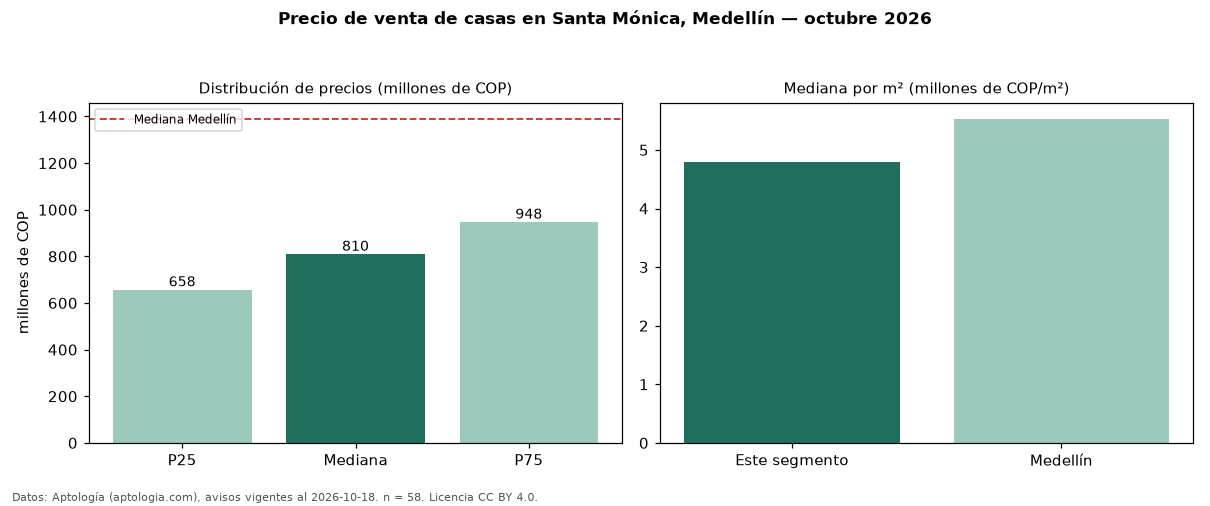

The file beside this chart, header and first rows:
seccion, metrica, valor, moneda, n
precio, p25, 657500000, COP, 58
precio, mediana, 810000000, COP, 58
precio, p75, 947500000, COP, 58
precio, minimo, 365000000, COP, 58
precio, maximo, 1700000000, COP, 58
m2, mediana_precio_m2, 4796932, COP, 58
m2, area_mediana_m2, 168.0, m2, 58
banos, mediana_banos, 3.0, , 
parqueadero, pct_con_parqueadero, 69.4, %, 49
estrato, estrato_mas_frecuente, 4, , 58
habitaciones, 3+, 835000000, COP, 56
ciudad, mediana_ciudad_referencia, 1390000000, COP, 
ciudad, mediana_m2_ciudad, 5531915, COP, 
fuente, fecha_datos, 2026-10-18, , 
fuente, atribucion, https://www.aptologia.com/casas-en-venta…, , 
fuente, licencia, CC BY 4.0, , 
